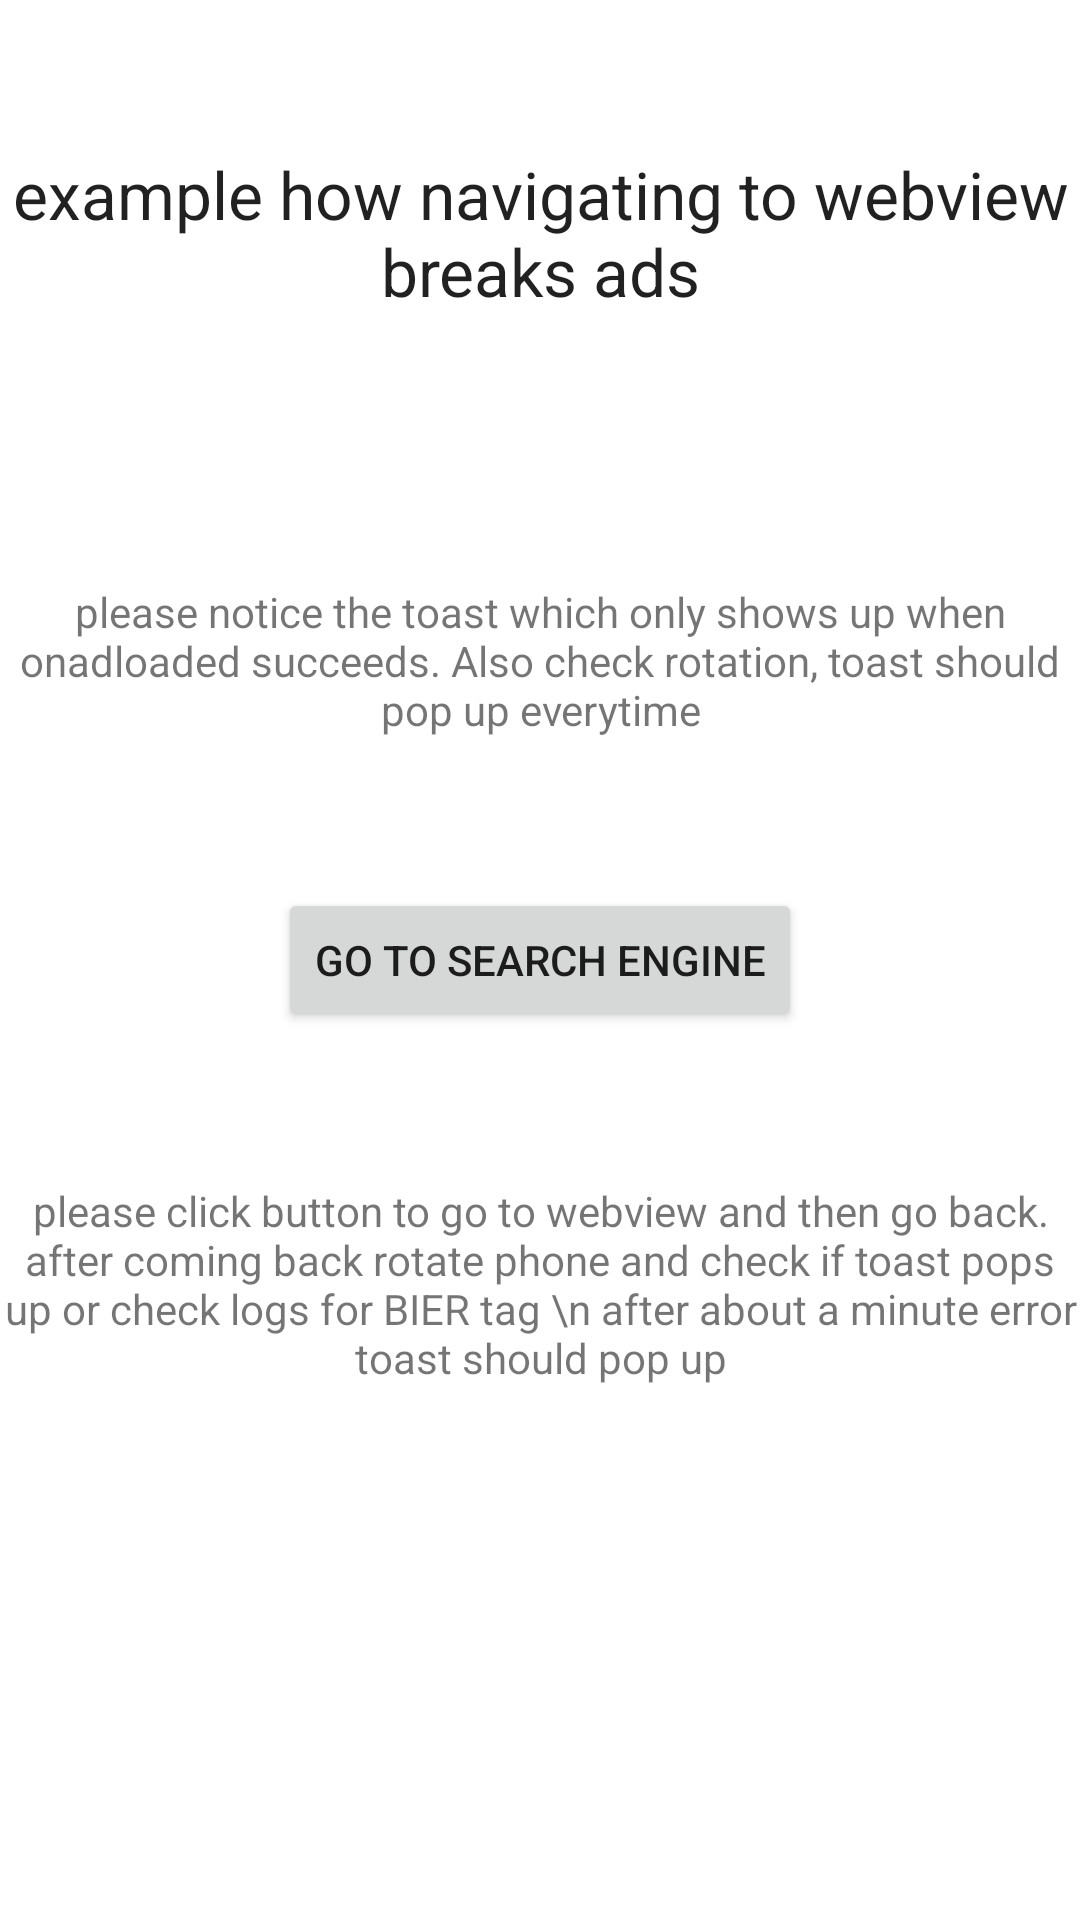

The Android layout XML behind this screen, and the referenced resources:
<!-- AndroidManifest.xml: application theme Theme.Test_ads_webview -->
<!-- res/layout/fragment_home.xml -->
<?xml version="1.0" encoding="utf-8"?>
<RelativeLayout xmlns:android="http://schemas.android.com/apk/res/android"
    android:layout_width="match_parent"
    android:layout_height="match_parent"
    xmlns:tools="http://schemas.android.com/tools">

    <TextView
        android:id="@+id/app_title"
        android:layout_width="wrap_content"
        android:layout_height="wrap_content"
        android:layout_centerHorizontal="true"
        android:layout_marginTop="50dp"
        android:gravity="center_horizontal"
        android:text="example how navigating to webview breaks ads"
        android:textAppearance="?android:attr/textAppearanceLarge" />

    <TextView
        android:id="@+id/some_text"
        android:layout_width="wrap_content"
        android:layout_height="wrap_content"
        android:layout_above="@id/next_level_button"
        android:layout_centerHorizontal="true"
        android:layout_marginBottom="50dp"
        android:gravity="center_horizontal"
        android:text="please notice the toast which only shows up when onadloaded succeeds. Also check rotation, toast should pop up everytime" />


    <Button
        android:id="@+id/next_level_button"
        android:layout_width="wrap_content"
        android:layout_height="wrap_content"
        android:layout_centerHorizontal="true"
        android:layout_centerVertical="true"
        android:text="go to search engine" />

    <TextView
        android:id="@+id/level"
        android:layout_width="wrap_content"
        android:layout_height="wrap_content"
        android:layout_below="@+id/next_level_button"
        android:layout_centerHorizontal="true"
        android:layout_marginTop="50dp"
        android:gravity="center_horizontal"
        android:text="please click button to go to webview and then go back. after coming back rotate phone and check if toast pops up or check logs for BIER tag \n after about a minute error toast should pop up" />


    <RelativeLayout
        android:id="@+id/fragment_details_ad_container"
        tools:visibility="visible"
        android:layout_width="match_parent"
        android:layout_height="wrap_content"
        android:layout_alignParentBottom="true"
        android:visibility="visible" />

</RelativeLayout>
<!-- resources referenced by this layout -->
<resources>
  <style name="Theme.Test_ads_webview" parent="Theme.MaterialComponents.DayNight.DarkActionBar">
          
          <item name="colorPrimary">@color/purple_500</item>
          <item name="colorPrimaryVariant">@color/purple_700</item>
          <item name="colorOnPrimary">@color/white</item>
          
          <item name="colorSecondary">@color/teal_200</item>
          <item name="colorSecondaryVariant">@color/teal_700</item>
          <item name="colorOnSecondary">@color/black</item>
          
          <item name="android:statusBarColor" tools:targetApi="l">?attr/colorPrimaryVariant</item>
          
      </style>
  <!-- not gathered from this repository: default colours our renderer supplied (Android Studio template values) -->
  <color name="purple_500">#FF6200EE</color>
  <color name="purple_700">#FF3700B3</color>
  <color name="teal_200">#FF03DAC5</color>
  <color name="teal_700">#FF018786</color>
  <color name="black">#FF000000</color>
  <color name="white">#FFFFFFFF</color>
</resources>
